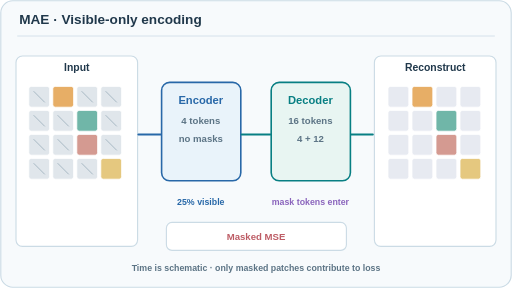
t = 0.00 s
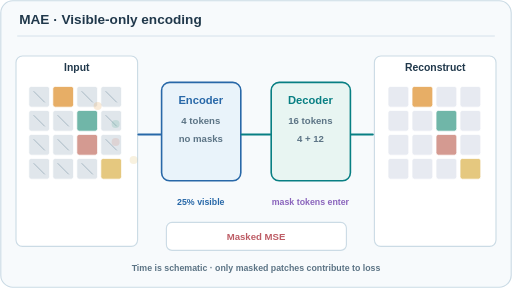
t = 1.61 s
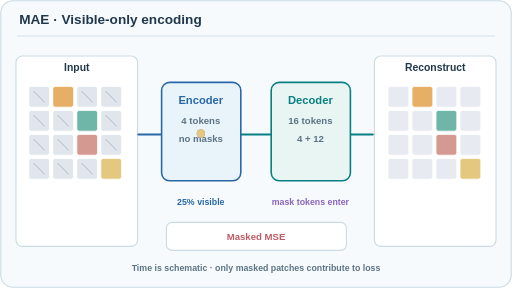
t = 3.43 s
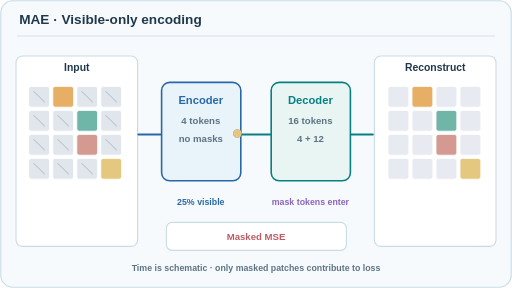
t = 5.04 s
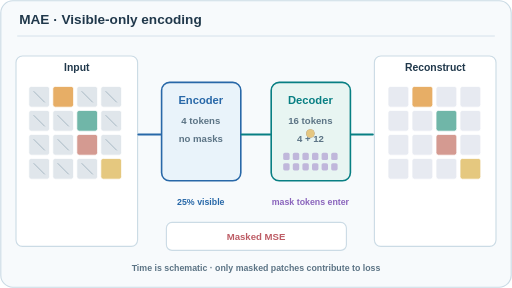
t = 6.65 s
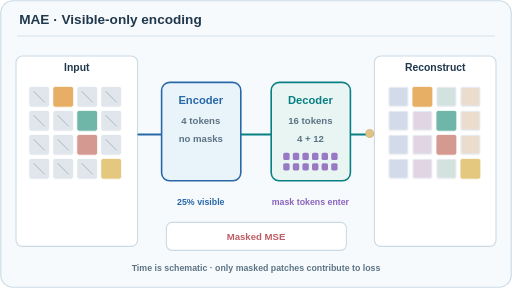
t = 8.37 s

The animated SVG that drew these frames (rendered in a browser with its animation timeline set to each time). Animation: 49 SMIL elements (animate=49); frames cover the first 8.37 s, repeats indefinitely.

<svg xmlns="http://www.w3.org/2000/svg" width="640" height="360" viewBox="0 0 640 360" role="img" aria-labelledby="title desc"><title id="title">MAE · Visible-only encoding</title><desc id="desc">A continuous schematic: 4 visible image patches move through the encoder; 12 masked positions bypass it and enter only at the decoder; masked reconstruction error accumulates. Values are illustrative.</desc><style>@media (prefers-reduced-motion: reduce){.moving{display:none!important}.reduced{display:inline!important}}</style><rect x="1" y="1" width="638" height="358" rx="15" fill="#f7fafc" stroke="#cbdbe5" stroke-width="1.4"/><text x="24" y="30" font-family="Arial,Helvetica,sans-serif" font-size="17" font-weight="600" text-anchor="start" fill="#20384b">MAE · Visible-only encoding</text><path d="M22 45 L618 45" stroke="#cbdbe5" stroke-width="1" fill="none" stroke-linecap="round" /><rect x="20" y="70" width="152" height="238" rx="8" fill="#fff" stroke="#cbdbe5" stroke-width="1.4"/><rect x="202" y="103" width="99" height="123" rx="10" fill="#e9f3fa" stroke="#2868a8" stroke-width="2"/><rect x="339" y="103" width="99" height="123" rx="10" fill="#e8f5f2" stroke="#087f83" stroke-width="2"/><rect x="468" y="70" width="152" height="238" rx="8" fill="#fff" stroke="#cbdbe5" stroke-width="1.4"/><text x="96" y="89" font-family="Arial,Helvetica,sans-serif" font-size="13" font-weight="600" text-anchor="middle" fill="#20384b">Input</text><text x="251" y="130" font-family="Arial,Helvetica,sans-serif" font-size="14" font-weight="600" text-anchor="middle" fill="#2868a8">Encoder</text><text x="388" y="130" font-family="Arial,Helvetica,sans-serif" font-size="14" font-weight="600" text-anchor="middle" fill="#087f83">Decoder</text><text x="544" y="89" font-family="Arial,Helvetica,sans-serif" font-size="13" font-weight="600" text-anchor="middle" fill="#20384b">Reconstruct</text><text x="251" y="155" font-family="Arial,Helvetica,sans-serif" font-size="12" font-weight="600" text-anchor="middle" fill="#5c7485">4 tokens</text><text x="251" y="177" font-family="Arial,Helvetica,sans-serif" font-size="12" font-weight="600" text-anchor="middle" fill="#5c7485">no masks</text><text x="388" y="155" font-family="Arial,Helvetica,sans-serif" font-size="12" font-weight="600" text-anchor="middle" fill="#5c7485">16 tokens</text><text x="388" y="177" font-family="Arial,Helvetica,sans-serif" font-size="12" font-weight="600" text-anchor="middle" fill="#5c7485">4 + 12</text><path d="M173 168 L201 168" stroke="#2868a8" stroke-width="2.5" fill="none" stroke-linecap="round" /><path d="M302 168 L338 168" stroke="#087f83" stroke-width="2.5" fill="none" stroke-linecap="round" /><path d="M439 168 L466 168" stroke="#087f83" stroke-width="2.5" fill="none" stroke-linecap="round" /><text x="251" y="256" font-family="Arial,Helvetica,sans-serif" font-size="11" font-weight="600" text-anchor="middle" fill="#2868a8">25% visible</text><text x="388" y="256" font-family="Arial,Helvetica,sans-serif" font-size="11" font-weight="600" text-anchor="middle" fill="#8a64bc">mask tokens enter</text><rect x="36" y="108" width="26" height="26" rx="3" fill="#e0e6eb" stroke="#fff" stroke-width="1"/><path d="M42 114l14 14" stroke="#a6b7c2" stroke-width="1.2"/><rect x="485" y="108" width="26" height="26" rx="3" fill="#e7eaf1" stroke="#fff" stroke-width="1"/><rect class="moving" x="487" y="110" width="22" height="22" rx="2" fill="#b5c7df" opacity="0"><animate attributeName="opacity" values="0;0;0;0.25;0.8;1;1;0" keyTimes="0;0.38;0.48;0.55;0.72;0.85;0.94;1" dur="14s" repeatCount="indefinite" calcMode="linear"/></rect><rect class="moving" x="485" y="108" width="26" height="26" rx="3" fill="none" stroke="#bd5c65" stroke-width="2" opacity="0"><animate attributeName="opacity" values="0;0;0;0;0;1;1;0" keyTimes="0;0.58;0.65;0.75;0.83;0.89;0.96;1" dur="14s" repeatCount="indefinite" calcMode="linear"/></rect><rect x="66" y="108" width="26" height="26" rx="3" fill="#e7ae66" stroke="#fff" stroke-width="1"/><rect x="515" y="108" width="26" height="26" rx="3" fill="#e7ae66" stroke="#fff" stroke-width="1"/><rect x="96" y="108" width="26" height="26" rx="3" fill="#e0e6eb" stroke="#fff" stroke-width="1"/><path d="M102 114l14 14" stroke="#a6b7c2" stroke-width="1.2"/><rect x="545" y="108" width="26" height="26" rx="3" fill="#e7eaf1" stroke="#fff" stroke-width="1"/><rect class="moving" x="547" y="110" width="22" height="22" rx="2" fill="#b4d6c4" opacity="0"><animate attributeName="opacity" values="0;0;0;0.25;0.8;1;1;0" keyTimes="0;0.38;0.48;0.55;0.72;0.85;0.94;1" dur="14s" repeatCount="indefinite" calcMode="linear"/></rect><rect class="moving" x="545" y="108" width="26" height="26" rx="3" fill="none" stroke="#bd5c65" stroke-width="2" opacity="0"><animate attributeName="opacity" values="0;0;0;0;0;1;1;0" keyTimes="0;0.58;0.65;0.75;0.83;0.89;0.96;1" dur="14s" repeatCount="indefinite" calcMode="linear"/></rect><rect x="126" y="108" width="26" height="26" rx="3" fill="#e0e6eb" stroke="#fff" stroke-width="1"/><path d="M132 114l14 14" stroke="#a6b7c2" stroke-width="1.2"/><rect x="575" y="108" width="26" height="26" rx="3" fill="#e7eaf1" stroke="#fff" stroke-width="1"/><rect class="moving" x="577" y="110" width="22" height="22" rx="2" fill="#edca9a" opacity="0"><animate attributeName="opacity" values="0;0;0;0.25;0.8;1;1;0" keyTimes="0;0.38;0.48;0.55;0.72;0.85;0.94;1" dur="14s" repeatCount="indefinite" calcMode="linear"/></rect><rect class="moving" x="575" y="108" width="26" height="26" rx="3" fill="none" stroke="#bd5c65" stroke-width="2" opacity="0"><animate attributeName="opacity" values="0;0;0;0;0;1;1;0" keyTimes="0;0.58;0.65;0.75;0.83;0.89;0.96;1" dur="14s" repeatCount="indefinite" calcMode="linear"/></rect><rect x="36" y="138" width="26" height="26" rx="3" fill="#e0e6eb" stroke="#fff" stroke-width="1"/><path d="M42 144l14 14" stroke="#a6b7c2" stroke-width="1.2"/><rect x="485" y="138" width="26" height="26" rx="3" fill="#e7eaf1" stroke="#fff" stroke-width="1"/><rect class="moving" x="487" y="140" width="22" height="22" rx="2" fill="#b5c7df" opacity="0"><animate attributeName="opacity" values="0;0;0;0.25;0.8;1;1;0" keyTimes="0;0.38;0.48;0.55;0.72;0.85;0.94;1" dur="14s" repeatCount="indefinite" calcMode="linear"/></rect><rect class="moving" x="485" y="138" width="26" height="26" rx="3" fill="none" stroke="#bd5c65" stroke-width="2" opacity="0"><animate attributeName="opacity" values="0;0;0;0;0;1;1;0" keyTimes="0;0.58;0.65;0.75;0.83;0.89;0.96;1" dur="14s" repeatCount="indefinite" calcMode="linear"/></rect><rect x="66" y="138" width="26" height="26" rx="3" fill="#e0e6eb" stroke="#fff" stroke-width="1"/><path d="M72 144l14 14" stroke="#a6b7c2" stroke-width="1.2"/><rect x="515" y="138" width="26" height="26" rx="3" fill="#e7eaf1" stroke="#fff" stroke-width="1"/><rect class="moving" x="517" y="140" width="22" height="22" rx="2" fill="#d8b6cf" opacity="0"><animate attributeName="opacity" values="0;0;0;0.25;0.8;1;1;0" keyTimes="0;0.38;0.48;0.55;0.72;0.85;0.94;1" dur="14s" repeatCount="indefinite" calcMode="linear"/></rect><rect class="moving" x="515" y="138" width="26" height="26" rx="3" fill="none" stroke="#bd5c65" stroke-width="2" opacity="0"><animate attributeName="opacity" values="0;0;0;0;0;1;1;0" keyTimes="0;0.58;0.65;0.75;0.83;0.89;0.96;1" dur="14s" repeatCount="indefinite" calcMode="linear"/></rect><rect x="96" y="138" width="26" height="26" rx="3" fill="#70b6a8" stroke="#fff" stroke-width="1"/><rect x="545" y="138" width="26" height="26" rx="3" fill="#70b6a8" stroke="#fff" stroke-width="1"/><rect x="126" y="138" width="26" height="26" rx="3" fill="#e0e6eb" stroke="#fff" stroke-width="1"/><path d="M132 144l14 14" stroke="#a6b7c2" stroke-width="1.2"/><rect x="575" y="138" width="26" height="26" rx="3" fill="#e7eaf1" stroke="#fff" stroke-width="1"/><rect class="moving" x="577" y="140" width="22" height="22" rx="2" fill="#edca9a" opacity="0"><animate attributeName="opacity" values="0;0;0;0.25;0.8;1;1;0" keyTimes="0;0.38;0.48;0.55;0.72;0.85;0.94;1" dur="14s" repeatCount="indefinite" calcMode="linear"/></rect><rect class="moving" x="575" y="138" width="26" height="26" rx="3" fill="none" stroke="#bd5c65" stroke-width="2" opacity="0"><animate attributeName="opacity" values="0;0;0;0;0;1;1;0" keyTimes="0;0.58;0.65;0.75;0.83;0.89;0.96;1" dur="14s" repeatCount="indefinite" calcMode="linear"/></rect><rect x="36" y="168" width="26" height="26" rx="3" fill="#e0e6eb" stroke="#fff" stroke-width="1"/><path d="M42 174l14 14" stroke="#a6b7c2" stroke-width="1.2"/><rect x="485" y="168" width="26" height="26" rx="3" fill="#e7eaf1" stroke="#fff" stroke-width="1"/><rect class="moving" x="487" y="170" width="22" height="22" rx="2" fill="#b5c7df" opacity="0"><animate attributeName="opacity" values="0;0;0;0.25;0.8;1;1;0" keyTimes="0;0.38;0.48;0.55;0.72;0.85;0.94;1" dur="14s" repeatCount="indefinite" calcMode="linear"/></rect><rect class="moving" x="485" y="168" width="26" height="26" rx="3" fill="none" stroke="#bd5c65" stroke-width="2" opacity="0"><animate attributeName="opacity" values="0;0;0;0;0;1;1;0" keyTimes="0;0.58;0.65;0.75;0.83;0.89;0.96;1" dur="14s" repeatCount="indefinite" calcMode="linear"/></rect><rect x="66" y="168" width="26" height="26" rx="3" fill="#e0e6eb" stroke="#fff" stroke-width="1"/><path d="M72 174l14 14" stroke="#a6b7c2" stroke-width="1.2"/><rect x="515" y="168" width="26" height="26" rx="3" fill="#e7eaf1" stroke="#fff" stroke-width="1"/><rect class="moving" x="517" y="170" width="22" height="22" rx="2" fill="#d8b6cf" opacity="0"><animate attributeName="opacity" values="0;0;0;0.25;0.8;1;1;0" keyTimes="0;0.38;0.48;0.55;0.72;0.85;0.94;1" dur="14s" repeatCount="indefinite" calcMode="linear"/></rect><rect class="moving" x="515" y="168" width="26" height="26" rx="3" fill="none" stroke="#bd5c65" stroke-width="2" opacity="0"><animate attributeName="opacity" values="0;0;0;0;0;1;1;0" keyTimes="0;0.58;0.65;0.75;0.83;0.89;0.96;1" dur="14s" repeatCount="indefinite" calcMode="linear"/></rect><rect x="96" y="168" width="26" height="26" rx="3" fill="#d49a91" stroke="#fff" stroke-width="1"/><rect x="545" y="168" width="26" height="26" rx="3" fill="#d49a91" stroke="#fff" stroke-width="1"/><rect x="126" y="168" width="26" height="26" rx="3" fill="#e0e6eb" stroke="#fff" stroke-width="1"/><path d="M132 174l14 14" stroke="#a6b7c2" stroke-width="1.2"/><rect x="575" y="168" width="26" height="26" rx="3" fill="#e7eaf1" stroke="#fff" stroke-width="1"/><rect class="moving" x="577" y="170" width="22" height="22" rx="2" fill="#edca9a" opacity="0"><animate attributeName="opacity" values="0;0;0;0.25;0.8;1;1;0" keyTimes="0;0.38;0.48;0.55;0.72;0.85;0.94;1" dur="14s" repeatCount="indefinite" calcMode="linear"/></rect><rect class="moving" x="575" y="168" width="26" height="26" rx="3" fill="none" stroke="#bd5c65" stroke-width="2" opacity="0"><animate attributeName="opacity" values="0;0;0;0;0;1;1;0" keyTimes="0;0.58;0.65;0.75;0.83;0.89;0.96;1" dur="14s" repeatCount="indefinite" calcMode="linear"/></rect><rect x="36" y="198" width="26" height="26" rx="3" fill="#e0e6eb" stroke="#fff" stroke-width="1"/><path d="M42 204l14 14" stroke="#a6b7c2" stroke-width="1.2"/><rect x="485" y="198" width="26" height="26" rx="3" fill="#e7eaf1" stroke="#fff" stroke-width="1"/><rect class="moving" x="487" y="200" width="22" height="22" rx="2" fill="#b5c7df" opacity="0"><animate attributeName="opacity" values="0;0;0;0.25;0.8;1;1;0" keyTimes="0;0.38;0.48;0.55;0.72;0.85;0.94;1" dur="14s" repeatCount="indefinite" calcMode="linear"/></rect><rect class="moving" x="485" y="198" width="26" height="26" rx="3" fill="none" stroke="#bd5c65" stroke-width="2" opacity="0"><animate attributeName="opacity" values="0;0;0;0;0;1;1;0" keyTimes="0;0.58;0.65;0.75;0.83;0.89;0.96;1" dur="14s" repeatCount="indefinite" calcMode="linear"/></rect><rect x="66" y="198" width="26" height="26" rx="3" fill="#e0e6eb" stroke="#fff" stroke-width="1"/><path d="M72 204l14 14" stroke="#a6b7c2" stroke-width="1.2"/><rect x="515" y="198" width="26" height="26" rx="3" fill="#e7eaf1" stroke="#fff" stroke-width="1"/><rect class="moving" x="517" y="200" width="22" height="22" rx="2" fill="#d8b6cf" opacity="0"><animate attributeName="opacity" values="0;0;0;0.25;0.8;1;1;0" keyTimes="0;0.38;0.48;0.55;0.72;0.85;0.94;1" dur="14s" repeatCount="indefinite" calcMode="linear"/></rect><rect class="moving" x="515" y="198" width="26" height="26" rx="3" fill="none" stroke="#bd5c65" stroke-width="2" opacity="0"><animate attributeName="opacity" values="0;0;0;0;0;1;1;0" keyTimes="0;0.58;0.65;0.75;0.83;0.89;0.96;1" dur="14s" repeatCount="indefinite" calcMode="linear"/></rect><rect x="96" y="198" width="26" height="26" rx="3" fill="#e0e6eb" stroke="#fff" stroke-width="1"/><path d="M102 204l14 14" stroke="#a6b7c2" stroke-width="1.2"/><rect x="545" y="198" width="26" height="26" rx="3" fill="#e7eaf1" stroke="#fff" stroke-width="1"/><rect class="moving" x="547" y="200" width="22" height="22" rx="2" fill="#b4d6c4" opacity="0"><animate attributeName="opacity" values="0;0;0;0.25;0.8;1;1;0" keyTimes="0;0.38;0.48;0.55;0.72;0.85;0.94;1" dur="14s" repeatCount="indefinite" calcMode="linear"/></rect><rect class="moving" x="545" y="198" width="26" height="26" rx="3" fill="none" stroke="#bd5c65" stroke-width="2" opacity="0"><animate attributeName="opacity" values="0;0;0;0;0;1;1;0" keyTimes="0;0.58;0.65;0.75;0.83;0.89;0.96;1" dur="14s" repeatCount="indefinite" calcMode="linear"/></rect><rect x="126" y="198" width="26" height="26" rx="3" fill="#e5c87f" stroke="#fff" stroke-width="1"/><rect x="575" y="198" width="26" height="26" rx="3" fill="#e5c87f" stroke="#fff" stroke-width="1"/><g class="moving"><circle cx="79" cy="121" r="5" fill="#e7ae66" opacity="0"><animate attributeName="cx" values="79;79;251;251;388;388;544;544;79" keyTimes="0;0.08;0.22;0.32;0.44;0.55;0.65;0.85;1" dur="14s" repeatCount="indefinite" calcMode="linear"/><animate attributeName="cy" values="121;121;167;167;167;167;167;167;121" keyTimes="0;0.08;0.22;0.32;0.44;0.55;0.65;0.85;1" dur="14s" repeatCount="indefinite" calcMode="linear"/><animate attributeName="opacity" values="0;0;1;0.9;1;0.9;0.8;0;0" keyTimes="0;0.08;0.22;0.32;0.44;0.55;0.65;0.85;1" dur="14s" repeatCount="indefinite" calcMode="linear"/></circle></g><g class="moving"><circle cx="109" cy="151" r="5" fill="#70b6a8" opacity="0"><animate attributeName="cx" values="109;109;251;251;388;388;544;544;109" keyTimes="0;0.08;0.22;0.32;0.44;0.55;0.65;0.85;1" dur="14s" repeatCount="indefinite" calcMode="linear"/><animate attributeName="cy" values="151;151;167;167;167;167;167;167;151" keyTimes="0;0.08;0.22;0.32;0.44;0.55;0.65;0.85;1" dur="14s" repeatCount="indefinite" calcMode="linear"/><animate attributeName="opacity" values="0;0;1;0.9;1;0.9;0.8;0;0" keyTimes="0;0.08;0.22;0.32;0.44;0.55;0.65;0.85;1" dur="14s" repeatCount="indefinite" calcMode="linear"/></circle></g><g class="moving"><circle cx="109" cy="181" r="5" fill="#d49a91" opacity="0"><animate attributeName="cx" values="109;109;251;251;388;388;544;544;109" keyTimes="0;0.08;0.22;0.32;0.44;0.55;0.65;0.85;1" dur="14s" repeatCount="indefinite" calcMode="linear"/><animate attributeName="cy" values="181;181;167;167;167;167;167;167;181" keyTimes="0;0.08;0.22;0.32;0.44;0.55;0.65;0.85;1" dur="14s" repeatCount="indefinite" calcMode="linear"/><animate attributeName="opacity" values="0;0;1;0.9;1;0.9;0.8;0;0" keyTimes="0;0.08;0.22;0.32;0.44;0.55;0.65;0.85;1" dur="14s" repeatCount="indefinite" calcMode="linear"/></circle></g><g class="moving"><circle cx="139" cy="211" r="5" fill="#e5c87f" opacity="0"><animate attributeName="cx" values="139;139;251;251;388;388;544;544;139" keyTimes="0;0.08;0.22;0.32;0.44;0.55;0.65;0.85;1" dur="14s" repeatCount="indefinite" calcMode="linear"/><animate attributeName="cy" values="211;211;167;167;167;167;167;167;211" keyTimes="0;0.08;0.22;0.32;0.44;0.55;0.65;0.85;1" dur="14s" repeatCount="indefinite" calcMode="linear"/><animate attributeName="opacity" values="0;0;1;0.9;1;0.9;0.8;0;0" keyTimes="0;0.08;0.22;0.32;0.44;0.55;0.65;0.85;1" dur="14s" repeatCount="indefinite" calcMode="linear"/></circle></g><rect class="moving" x="354" y="191" width="8" height="9" rx="2" fill="#8a64bc" opacity="0"><animate attributeName="opacity" values="0;0;0;0;0.85;0.85;0.85;0" keyTimes="0;0.27;0.36;0.43;0.52;0.78;0.94;1" dur="14s" repeatCount="indefinite" calcMode="linear"/></rect><rect class="moving" x="366" y="191" width="8" height="9" rx="2" fill="#8a64bc" opacity="0"><animate attributeName="opacity" values="0;0;0;0;0.85;0.85;0.85;0" keyTimes="0;0.27;0.36;0.43;0.52;0.78;0.94;1" dur="14s" repeatCount="indefinite" calcMode="linear"/></rect><rect class="moving" x="378" y="191" width="8" height="9" rx="2" fill="#8a64bc" opacity="0"><animate attributeName="opacity" values="0;0;0;0;0.85;0.85;0.85;0" keyTimes="0;0.27;0.36;0.43;0.52;0.78;0.94;1" dur="14s" repeatCount="indefinite" calcMode="linear"/></rect><rect class="moving" x="390" y="191" width="8" height="9" rx="2" fill="#8a64bc" opacity="0"><animate attributeName="opacity" values="0;0;0;0;0.85;0.85;0.85;0" keyTimes="0;0.27;0.36;0.43;0.52;0.78;0.94;1" dur="14s" repeatCount="indefinite" calcMode="linear"/></rect><rect class="moving" x="402" y="191" width="8" height="9" rx="2" fill="#8a64bc" opacity="0"><animate attributeName="opacity" values="0;0;0;0;0.85;0.85;0.85;0" keyTimes="0;0.27;0.36;0.43;0.52;0.78;0.94;1" dur="14s" repeatCount="indefinite" calcMode="linear"/></rect><rect class="moving" x="414" y="191" width="8" height="9" rx="2" fill="#8a64bc" opacity="0"><animate attributeName="opacity" values="0;0;0;0;0.85;0.85;0.85;0" keyTimes="0;0.27;0.36;0.43;0.52;0.78;0.94;1" dur="14s" repeatCount="indefinite" calcMode="linear"/></rect><rect class="moving" x="354" y="204" width="8" height="9" rx="2" fill="#8a64bc" opacity="0"><animate attributeName="opacity" values="0;0;0;0;0.85;0.85;0.85;0" keyTimes="0;0.27;0.36;0.43;0.52;0.78;0.94;1" dur="14s" repeatCount="indefinite" calcMode="linear"/></rect><rect class="moving" x="366" y="204" width="8" height="9" rx="2" fill="#8a64bc" opacity="0"><animate attributeName="opacity" values="0;0;0;0;0.85;0.85;0.85;0" keyTimes="0;0.27;0.36;0.43;0.52;0.78;0.94;1" dur="14s" repeatCount="indefinite" calcMode="linear"/></rect><rect class="moving" x="378" y="204" width="8" height="9" rx="2" fill="#8a64bc" opacity="0"><animate attributeName="opacity" values="0;0;0;0;0.85;0.85;0.85;0" keyTimes="0;0.27;0.36;0.43;0.52;0.78;0.94;1" dur="14s" repeatCount="indefinite" calcMode="linear"/></rect><rect class="moving" x="390" y="204" width="8" height="9" rx="2" fill="#8a64bc" opacity="0"><animate attributeName="opacity" values="0;0;0;0;0.85;0.85;0.85;0" keyTimes="0;0.27;0.36;0.43;0.52;0.78;0.94;1" dur="14s" repeatCount="indefinite" calcMode="linear"/></rect><rect class="moving" x="402" y="204" width="8" height="9" rx="2" fill="#8a64bc" opacity="0"><animate attributeName="opacity" values="0;0;0;0;0.85;0.85;0.85;0" keyTimes="0;0.27;0.36;0.43;0.52;0.78;0.94;1" dur="14s" repeatCount="indefinite" calcMode="linear"/></rect><rect class="moving" x="414" y="204" width="8" height="9" rx="2" fill="#8a64bc" opacity="0"><animate attributeName="opacity" values="0;0;0;0;0.85;0.85;0.85;0" keyTimes="0;0.27;0.36;0.43;0.52;0.78;0.94;1" dur="14s" repeatCount="indefinite" calcMode="linear"/></rect><rect x="208" y="278" width="225" height="35" rx="7" fill="#fff" stroke="#cbdbe5" stroke-width="1.4"/><text x="320" y="300" font-family="Arial,Helvetica,sans-serif" font-size="12" font-weight="600" text-anchor="middle" fill="#bd5c65">Masked MSE</text><rect class="moving" x="343" y="287" width="0" height="13" rx="3" fill="#bd5c65"><animate attributeName="width" values="0;0;0;0;0;0;60;0" keyTimes="0;0.55;0.66;0.74;0.79;0.86;0.96;1" dur="14s" repeatCount="indefinite" calcMode="linear"/></rect><g class="reduced" display="none"><text x="544" y="294" font-family="Arial,Helvetica,sans-serif" font-size="11" font-weight="600" text-anchor="middle" fill="#bd5c65">12 / 16 loss</text></g><text x="320" y="339" font-family="Arial,Helvetica,sans-serif" font-size="11" font-weight="600" text-anchor="middle" fill="#5c7485">Time is schematic · only masked patches contribute to loss</text></svg>
